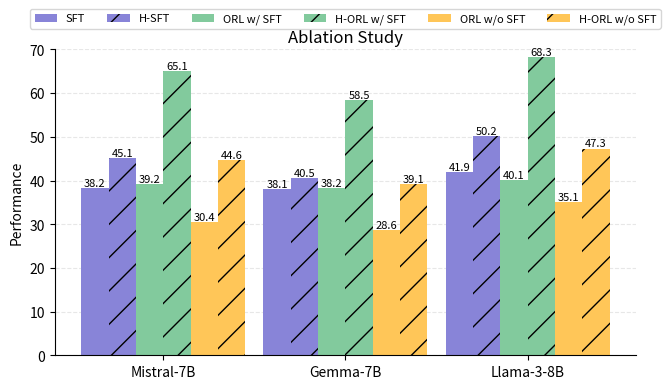

The script that saved this image:
import numpy as np
import matplotlib.pyplot as plt

# Data definitions
models = ['Mistral-7B', 'Gemma-7B', 'Llama-3-8B']
methods = ['SFT', 'ORL w/ SFT', 'ORL w/o SFT']

data = {
    'SFT': {
        'without_h': [38.2, 38.1, 41.9],
        'with_h': [45.1, 40.5, 50.2]
    },
    'ORL w/ SFT': {
        'without_h': [39.2, 38.2, 40.1],
        'with_h': [65.1, 58.5, 68.3]
    },
    'ORL w/o SFT': {
        'without_h': [30.4, 28.6, 35.1],
        'with_h': [44.6, 39.1, 47.3]
    }
}

def create_plot():
    fig, ax = plt.subplots(figsize=(7, 4))
    
    x = np.arange(len(models)) * 0.4  # 缩小模型间距
    width = 0.06
    
    colors = {
        'SFT': '#8884d8',
        'ORL w/ SFT': '#82ca9d',
        'ORL w/o SFT': '#ffc658'
    }
    
    for i, method in enumerate(methods):
        pos = x + width * (i * 2 - 2.5)
        bars1 = ax.bar(pos, data[method]['without_h'], width,
                      label=method, color=colors[method])
        
        pos = x + width * (i * 2 - 1.5)
        bars2 = ax.bar(pos, data[method]['with_h'], width,
                      label=f'H-{method}', color=colors[method],
                      hatch='/')
        
        def add_labels(bars):
            for bar in bars:
                height = bar.get_height()
                ax.text(bar.get_x() + bar.get_width()/2., height,
                       f'{height:.1f}', ha='center', va='bottom', fontsize=8)
        
        add_labels(bars1)
        add_labels(bars2)

    ax.set_ylabel('Performance')
    ax.set_xticks(x)
    ax.set_xticklabels(models)
    
    # 调整y轴刻度
    ax.set_ylim(0, 70)
    ax.set_yticks(np.arange(0, 71, 10))  # 每10个单位一个刻度
    
    ax.yaxis.grid(True, linestyle='--', alpha=0.3)
    ax.set_axisbelow(True)
    
    ax.spines['top'].set_visible(False)
    ax.spines['right'].set_visible(False)
    
    # 调整legend和标题位置
    ax.legend(ncol=6, bbox_to_anchor=(0.5, 1.1), loc='center', fontsize=8)
    ax.set_title('Ablation Study', pad=5)
    
    plt.tight_layout()
    
    return fig

fig = create_plot()
plt.show()
plt.savefig('ablation_study.png', dpi=300, bbox_inches='tight')
